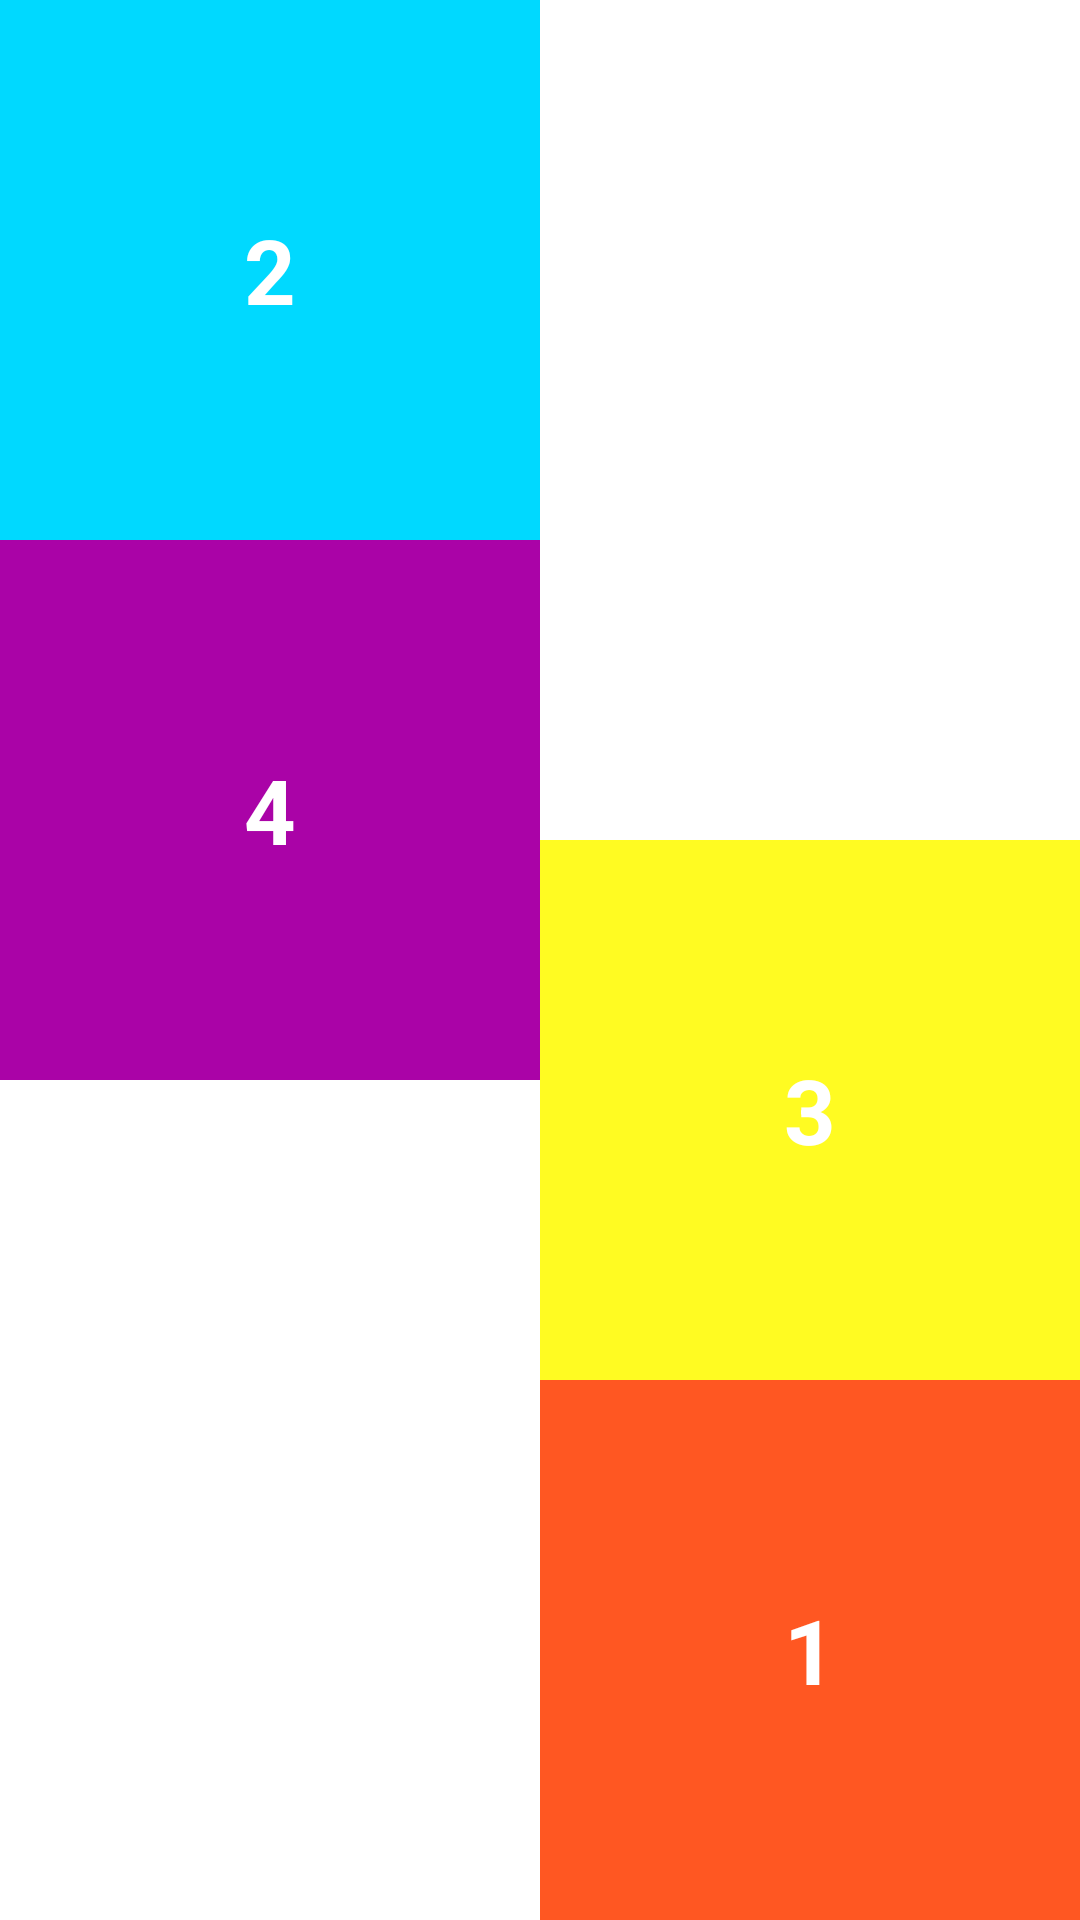

Produce the Android XML layout that renders to this screen, including the resource entries it uses.
<!-- AndroidManifest.xml: application theme Theme.All_lab -->
<!-- res/layout/activity_lab3_2.xml -->
<RelativeLayout
    android:layout_width="match_parent"
    xmlns:android="http://schemas.android.com/apk/res/android"
    android:layout_height="match_parent"
    android:orientation="vertical"

    android:background="@color/white">

<TextView
    android:layout_width="180dp"
    android:layout_height="180dp"
    android:background="#ff5722"
    android:text="1"
    android:textSize="30dp"
    android:textStyle="bold"
    android:textColor="@color/white"
    android:gravity="center"
    android:layout_alignParentBottom="true"
    android:layout_alignParentEnd="true"
    android:id="@+id/txt1"
    />
    <TextView
        android:id="@+id/txt2"
        android:layout_width="180dp"
        android:layout_height="180dp"
        android:background="#00D9FF"
        android:text="2"
        android:textSize="30dp"
        android:textStyle="bold"
        android:textColor="@color/white"
        android:gravity="center"
        android:layout_alignParentTop="true"

        />
    <TextView
        android:id="@+id/txt3"
        android:layout_width="180dp"
        android:layout_height="180dp"
        android:background="#FFFB22"
        android:text="3"
        android:textSize="30dp"
        android:textStyle="bold"
        android:layout_above="@id/txt1"
        android:textColor="@color/white"
        android:gravity="center"
        android:layout_alignParentEnd="true"
        />
    <TextView
        android:id="@+id/txt4"
        android:layout_width="180dp"
        android:layout_height="180dp"
        android:background="#AA03A7"
        android:text="4"
        android:textSize="30dp"
        android:textStyle="bold"
        android:textColor="@color/white"
        android:gravity="center"
        android:layout_below="@id/txt2"

        />

</RelativeLayout>
<!-- resources referenced by this layout -->
<resources>
  <style name="Theme.All_lab" parent="Base.Theme.All_lab" />
  <style name="Base.Theme.All_lab" parent="Theme.Material3.DayNight.NoActionBar">
          
          
      </style>
  <!-- not gathered from this repository: default colours our renderer supplied (Android Studio template values) -->
  <color name="white">#FFFFFFFF</color>
</resources>
